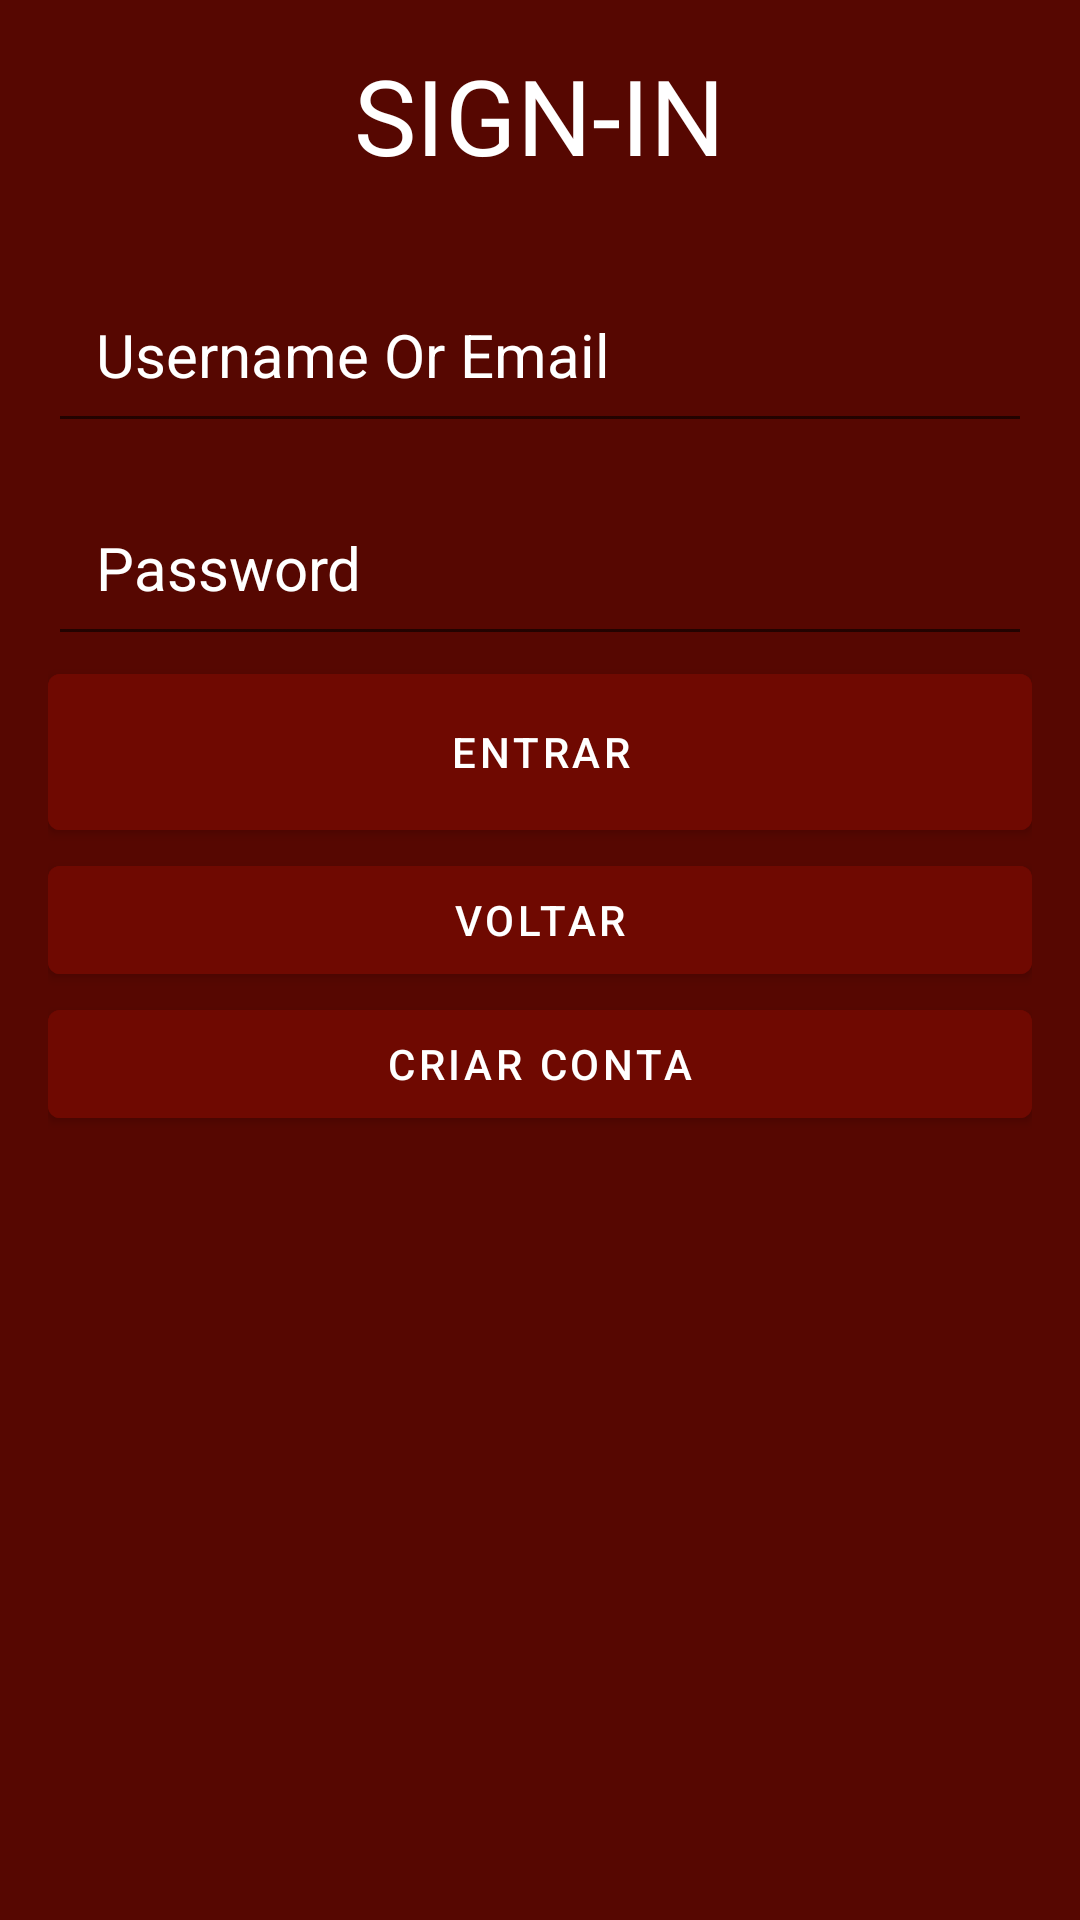

Layout XML and referenced resources for this Android screen:
<!-- AndroidManifest.xml: application theme Theme.P2FOTO -->
<!-- res/layout/activity_login.xml -->
<?xml version="1.0" encoding="utf-8"?>
<RelativeLayout xmlns:android="http://schemas.android.com/apk/res/android"
    xmlns:app="http://schemas.android.com/apk/res-auto"
    xmlns:tools="http://schemas.android.com/tools"
    android:layout_width="match_parent"
    android:layout_height="match_parent"
    tools:context=".Login"
    android:background="@color/red_3"
    >

    <TextView
        android:layout_width="wrap_content"
        android:layout_height="wrap_content"
        android:text="SIGN-IN"
        android:textColor="@color/white"
        android:textSize="35sp"
        android:id="@+id/log_in_header"
        android:layout_centerHorizontal="true"
        android:layout_marginVertical="15dp"
        />

    <LinearLayout
        android:layout_width="match_parent"
        android:layout_height="wrap_content"
        android:layout_below="@+id/log_in_header"
        android:orientation="vertical"
        android:layout_marginHorizontal="16dp"
        >

        <EditText
            android:layout_width="match_parent"
            android:layout_height="wrap_content"
            android:textColorHint="@color/white"
            android:textColor="@color/white"
            android:textSize="20sp"
            android:padding="16dp"
            android:layout_marginTop="12dp"
            android:inputType="textNoSuggestions"

            android:id="@+id/login_user_input"
            android:hint="Username Or Email"
            />

        <EditText
            android:layout_width="match_parent"
            android:layout_height="wrap_content"
            android:textColorHint="@color/white"
            android:textColor="@color/white"
            android:textSize="20sp"
            android:padding="16dp"
            android:layout_marginTop="12dp"
            android:inputType="numberPassword"

            android:id="@+id/login_password_input"
            android:hint="Password"
            />

        <com.google.android.material.button.MaterialButton
            android:layout_width="match_parent"
            android:layout_height="64dp"
            android:backgroundTint="@color/red_2"
            android:textColor="@color/white"

            android:id="@+id/login_btn"
            android:text="ENTRAR"
            />

        <com.google.android.material.button.MaterialButton
            android:layout_width="match_parent"
            android:layout_height="wrap_content"
            android:backgroundTint="@color/red_2"
            android:textColor="@color/white"

            android:id="@+id/login_go_back_btn"
            android:text="VOLTAR"
            />

        <com.google.android.material.button.MaterialButton
            android:layout_width="match_parent"
            android:layout_height="wrap_content"
            android:backgroundTint="@color/red_2"
            android:textColor="@color/white"

            android:id="@+id/login_create_btn"
            android:text="CRIAR CONTA"
            />

        <ProgressBar
            android:layout_width="24dp"
            android:layout_height="64dp"
            android:id="@+id/login_load_bar"
            android:layout_gravity="center"
            android:visibility="gone"
            android:layout_marginTop="12dp"
            />
    </LinearLayout>
</RelativeLayout>
<!-- resources referenced by this layout -->
<resources>
  <color name="red_2">#6f0901</color>
  <color name="red_3">#560701</color>
  <color name="white">#FFFFFFFF</color>
  <style name="Theme.P2FOTO" parent="Theme.MaterialComponents.DayNight.NoActionBar">
          
          <item name="colorPrimary">@color/red_2</item>
          <item name="colorPrimaryVariant">@color/red_3</item>
          <item name="colorOnPrimary">@color/white</item>
          
          <item name="colorSecondary">@color/teal_200</item>
          <item name="colorSecondaryVariant">@color/teal_700</item>
          <item name="colorOnSecondary">@color/black</item>
          
          <item name="android:statusBarColor">?attr/colorPrimary</item>
          
      </style>
  <color name="teal_200">#FF03DAC5</color>
  <color name="teal_700">#FF018786</color>
  <color name="black">#FF000000</color>
</resources>
